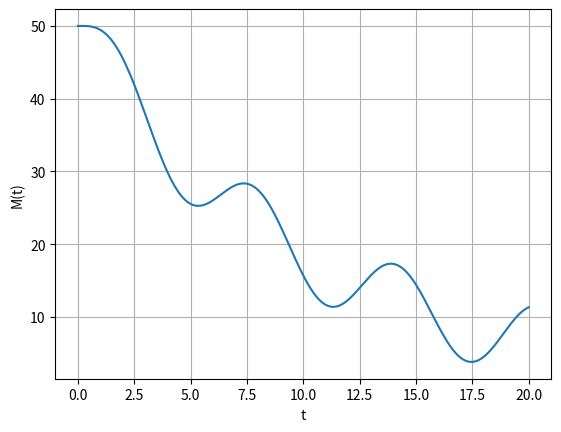
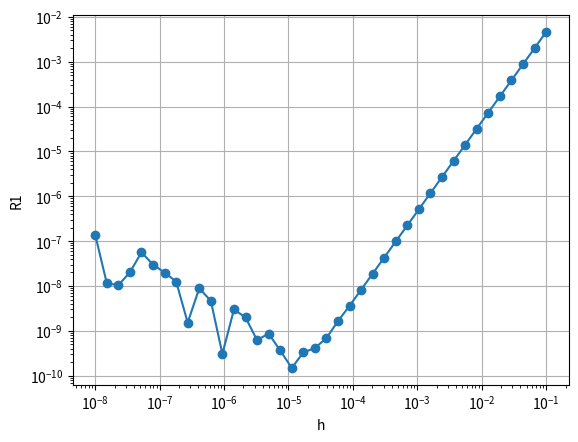
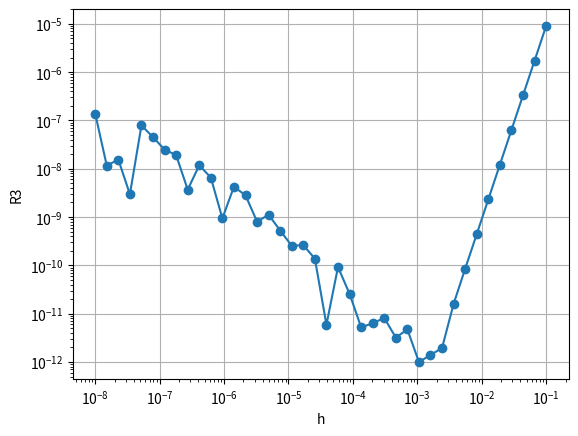
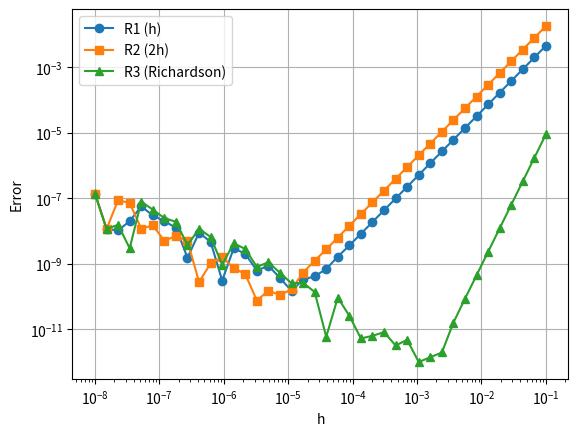

These figures' Python source, in order:
import numpy as np
import matplotlib.pyplot as plt

t0 = 1.0

def M(t):
    return 50*np.exp(-0.1*t) + 5*np.sin(t)

def dM(t):
    return -5*np.exp(-0.1*t) + 5*np.cos(t)

def diff(t, h):
    return (M(t+h) - M(t-h)) / (2*h)

exact = dM(t0)

h_arr = np.logspace(-20, 3, 1000)
errs = np.abs(diff(t0, h_arr) - exact)
h0 = h_arr[np.nanargmin(errs)]

h = 0.1235
y1 = diff(t0, h)
y2 = diff(t0, 2*h)
y3 = diff(t0, 4*h)

R1 = abs(y1 - exact)
R2 = abs(y2 - exact)

y_R = y1 + (y1 - y2)/3
R3 = abs(y_R - exact)

y_E = (y2**2 - y3*y1) / (2*y2 - (y3+y1))
fin = abs(y_E - exact)
p = (1/np.log(2)) * np.log(abs((y3-y2)/(y2-y1)))

print("R1 =", R1)
print("R2 =", R2)
print("R3 =", R3)
print("Order p =", p)
print("Final error =", fin)
print("Optimal h =", h0)

h_v = np.logspace(-8, -1, 40)
y1_arr = diff(t0, h_v)
y2_arr = diff(t0, 2*h_v)

e1 = np.abs(y1_arr - exact)
e2 = np.abs(y2_arr - exact)
e3 = np.abs((y1_arr + (y1_arr - y2_arr)/3) - exact)

# графік 1
plt.figure()
t_p = np.linspace(0, 20, 200)
plt.plot(t_p, M(t_p))
plt.xlabel("t")
plt.ylabel("M(t)")
plt.grid()
plt.show()

# графік 2
plt.figure()
plt.loglog(h_v, e1, marker='o')
plt.xlabel("h")
plt.ylabel("R1")
plt.grid()
plt.show()

# графік 3
plt.figure()
plt.loglog(h_v, e3, marker='o')
plt.xlabel("h")
plt.ylabel("R3")
plt.grid()
plt.show()

# графік 4
plt.figure()
plt.loglog(h_v, e1, marker='o', label="R1 (h)")
plt.loglog(h_v, e2, marker='s', label="R2 (2h)")
plt.loglog(h_v, e3, marker='^', label="R3 (Richardson)")
plt.xlabel("h")
plt.ylabel("Error")
plt.legend()
plt.grid()
plt.show()
